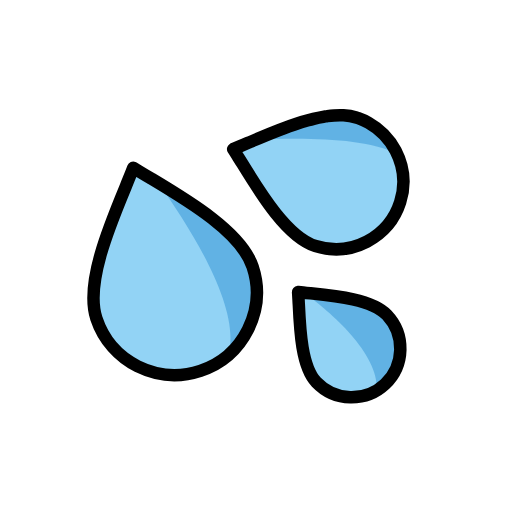
t = 0.00 s
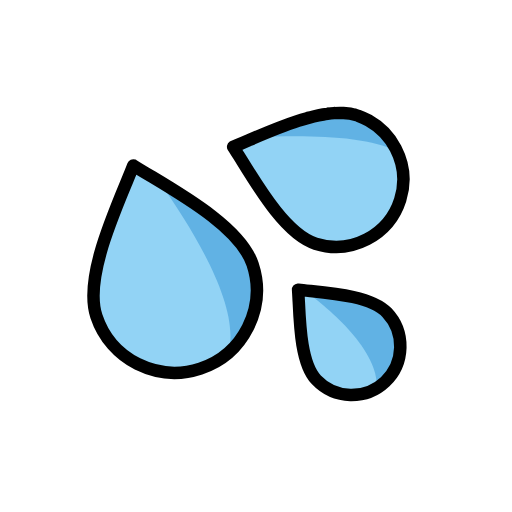
t = 0.48 s
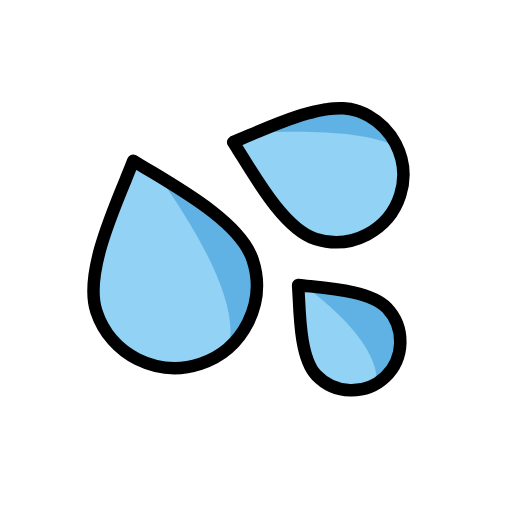
t = 1.43 s
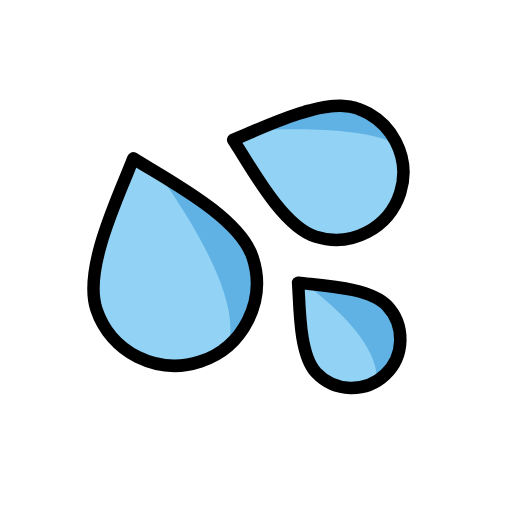
t = 1.90 s
t = 2.38 s: frame unchanged from t = 1.43 s, image omitted
t = 3.33 s: frame unchanged from t = 0.48 s, image omitted

The animated SVG that drew these frames (rendered in a browser with its animation timeline set to each time). Animation: 1 SMIL element (animateTransform=1); one cycle of 3.80 s, repeats indefinitely.

<?xml version='1.0' encoding='utf-8'?>
<svg xmlns="http://www.w3.org/2000/svg" id="emoji" viewBox="-5 -5 82 82" width="200" height="200" role="img">
  <title>OpenMoji: sweat droplets</title><g><g id="color">
    <path fill="#61B2E4" d="M34.7197,47.7793c-1.5285,3.0359-4.1723,5.4814-7.6302,6.6234c-3.4578,1.142-7.0381,0.7521-10.0626-0.7418 c-2.9899-1.5053-5.4468-4.1837-6.5888-7.6416c-1.8044-5.4634,1.9518-14.5273,4.6645-21.0607 c0.4406-1.1043,0.8696-2.128,1.2407-3.0943c0.8737,0.5552,1.8279,1.1221,2.8281,1.7121 c6.0702,3.6327,14.4743,8.6422,16.2901,14.1402C36.6035,41.1745,36.2136,44.7548,34.7197,47.7793z" />
    <path fill="#61B2E4" d="M58.3588,19.1358c1.2807,2.4715,1.6342,5.3998,0.732,8.2423s-2.8796,5.031-5.3227,6.3207 c-2.4341,1.2613-5.3907,1.6058-8.2333,0.7036c-4.4913-1.4254-8.7024-8.2688-11.7352-13.2051 c-0.5212-0.8225-0.9946-1.5985-1.4575-2.3086c0.7878-0.3132,1.622-0.6742,2.4937-1.0546 c5.3244-2.2839,12.6826-5.4555,17.2023-4.0211C54.8806,14.7153,57.0691,16.6927,58.3588,19.1358z" />
    <path fill="#61B2E4" d="M59.1155,51.0307c-0.0551,2.0123-0.8567,3.9888-2.4228,5.4715c-1.5662,1.4827-3.5836,2.1751-5.581,2.1357 c-1.9818-0.0542-3.9732-0.8715-5.4559-2.4377c-2.3427-2.4745-2.611-8.2791-2.8016-12.4644 c-0.0418-0.7029-0.0696-1.3597-0.1139-1.9711c0.6081,0.0777,1.2624,0.1413,1.9471,0.2058 c4.1686,0.4192,9.935,0.9889,12.2925,3.4791C58.4625,47.0158,59.1549,49.0333,59.1155,51.0307z" />
    <path fill="#92D3F5" d="M20.3726,24.2963c-0.4083-0.2454-0.8099-0.4857-1.2012-0.7198c-1.0002-0.59-1.9545-1.157-2.8281-1.7121 c-0.3712,0.9662-0.8001,1.99-1.2407,3.0942C12.3898,31.492,8.6337,40.556,10.438,46.0193c1.142,3.4578,3.5989,6.1363,6.5889,7.6415 c3.0245,1.4939,6.6048,1.8839,10.0626,0.7418c1.6939-0.5594,3.1891-1.4351,4.4569-2.5363 C33.6642,44.8337,26.2177,32.5068,20.3726,24.2963z" />
    <path fill="#92D3F5" d="M35.8796,17.3871c-0.3553,0.1517-0.704,0.3013-1.0439,0.4471c-0.8717,0.3804-1.7059,0.7415-2.4937,1.0546 c0.463,0.7101,0.9363,1.4861,1.4575,2.3087c3.0329,4.9363,7.244,11.7797,11.7352,13.2051 c2.8426,0.9022,5.7993,0.5576,8.2333-0.7036c2.4431-1.2897,4.4205-3.4781,5.3227-6.3207c0.836-2.6343,0.5829-5.3372-0.4763-7.6868 C53.8658,17.0219,43.2697,17.0085,35.8796,17.3871z" />
    <path fill="#92D3F5" d="M55.376,57.5027c0.2383-6.0273-7.4263-12.5152-11.6592-15.627c-0.3361-0.0347-0.6629-0.0709-0.9766-0.111 c0.0443,0.6115,0.0721,1.2682,0.1138,1.9711c0.1906,4.1853,0.4589,9.9899,2.8016,12.4644 c1.4827,1.5662,3.4741,2.3834,5.4559,2.4377C52.5858,58.6669,54.0695,58.2944,55.376,57.5027z" />
  </g>
  <g id="hair" />
  <g id="skin" />
  <g id="skin-shadow" />
  <g id="line">
    <path fill="none" stroke="#000000" stroke-linecap="round" stroke-linejoin="round" stroke-miterlimit="10" stroke-width="2" d="M34.7197,47.7793c-1.5285,3.0359-4.1723,5.4814-7.6302,6.6234c-3.4578,1.142-7.0381,0.7521-10.0626-0.7418 c-2.9899-1.5053-5.4468-4.1837-6.5888-7.6416c-1.8044-5.4634,1.9518-14.5273,4.6645-21.0607 c0.4406-1.1043,0.8696-2.128,1.2407-3.0943c0.8737,0.5552,1.8279,1.1221,2.8281,1.7121 c6.0702,3.6327,14.4743,8.6422,16.2901,14.1402C36.6035,41.1745,36.2136,44.7548,34.7197,47.7793z" />
    <path fill="none" stroke="#000000" stroke-linecap="round" stroke-linejoin="round" stroke-miterlimit="10" stroke-width="2" d="M54.0424,14.6812c1.8757,1.0513,3.3489,2.6219,4.3163,4.4546c1.2807,2.4715,1.6342,5.3998,0.732,8.2423 s-2.8796,5.031-5.3227,6.3207c-2.4341,1.2613-5.3907,1.6058-8.2333,0.7036c-4.4913-1.4254-8.7024-8.2688-11.7352-13.2051 c-0.5212-0.8225-0.9946-1.5985-1.4575-2.3086c0.7878-0.3132,1.622-0.6742,2.4937-1.0546c2.3743-1.0184,5.1529-2.2134,7.904-3.0977 M52.3845,13.9295c0.5824,0.2066,1.1357,0.459,1.6579,0.7517 M52.038,13.8131c0.1166,0.037,0.2321,0.0758,0.3465,0.1164 M50.0094,13.4676c0.722,0.0365,1.4026,0.1469,2.0287,0.3456 M49.5703,13.4544c0.148,0.0015,0.2944,0.0059,0.4391,0.0132 M48.4965,13.4898c0.3657-0.0267,0.7241-0.039,1.0738-0.0354 M47.4412,13.6025c0.3576-0.0495,0.7097-0.0875,1.0553-0.1127 M46.7599,13.7093c0.229-0.0399,0.4562-0.0757,0.6813-0.1068 M45.2113,14.034c0.5232-0.1267,1.0405-0.2361,1.5486-0.3247 M44.3472,14.2569c0.2895-0.0791,0.5777-0.1536,0.8641-0.2229 M43.9136,14.3785c0.1448-0.0416,0.2894-0.0822,0.4336-0.1216 M42.7397,14.7364c0.3923-0.1261,0.784-0.2459,1.1739-0.3579" />
    <path fill="none" stroke="#000000" stroke-linecap="round" stroke-linejoin="round" stroke-miterlimit="10" stroke-width="2" d="M59.1155,51.0307c-0.0551,2.0123-0.8567,3.9888-2.4228,5.4715c-1.5662,1.4827-3.5836,2.1751-5.581,2.1357 c-1.9818-0.0542-3.9732-0.8715-5.4559-2.4377c-2.3427-2.4745-2.611-8.2791-2.8016-12.4644 c-0.0418-0.7029-0.0696-1.3597-0.1139-1.9711c0.6081,0.0777,1.2624,0.1413,1.9471,0.2058 c4.1686,0.4192,9.935,0.9889,12.2925,3.4791C58.4625,47.0158,59.1549,49.0333,59.1155,51.0307z" />
  </g>
<animateTransform attributeName="transform" type="translate" values="0 0;0 -1.5;0 0" dur="3.8s" repeatCount="indefinite" /></g></svg>
